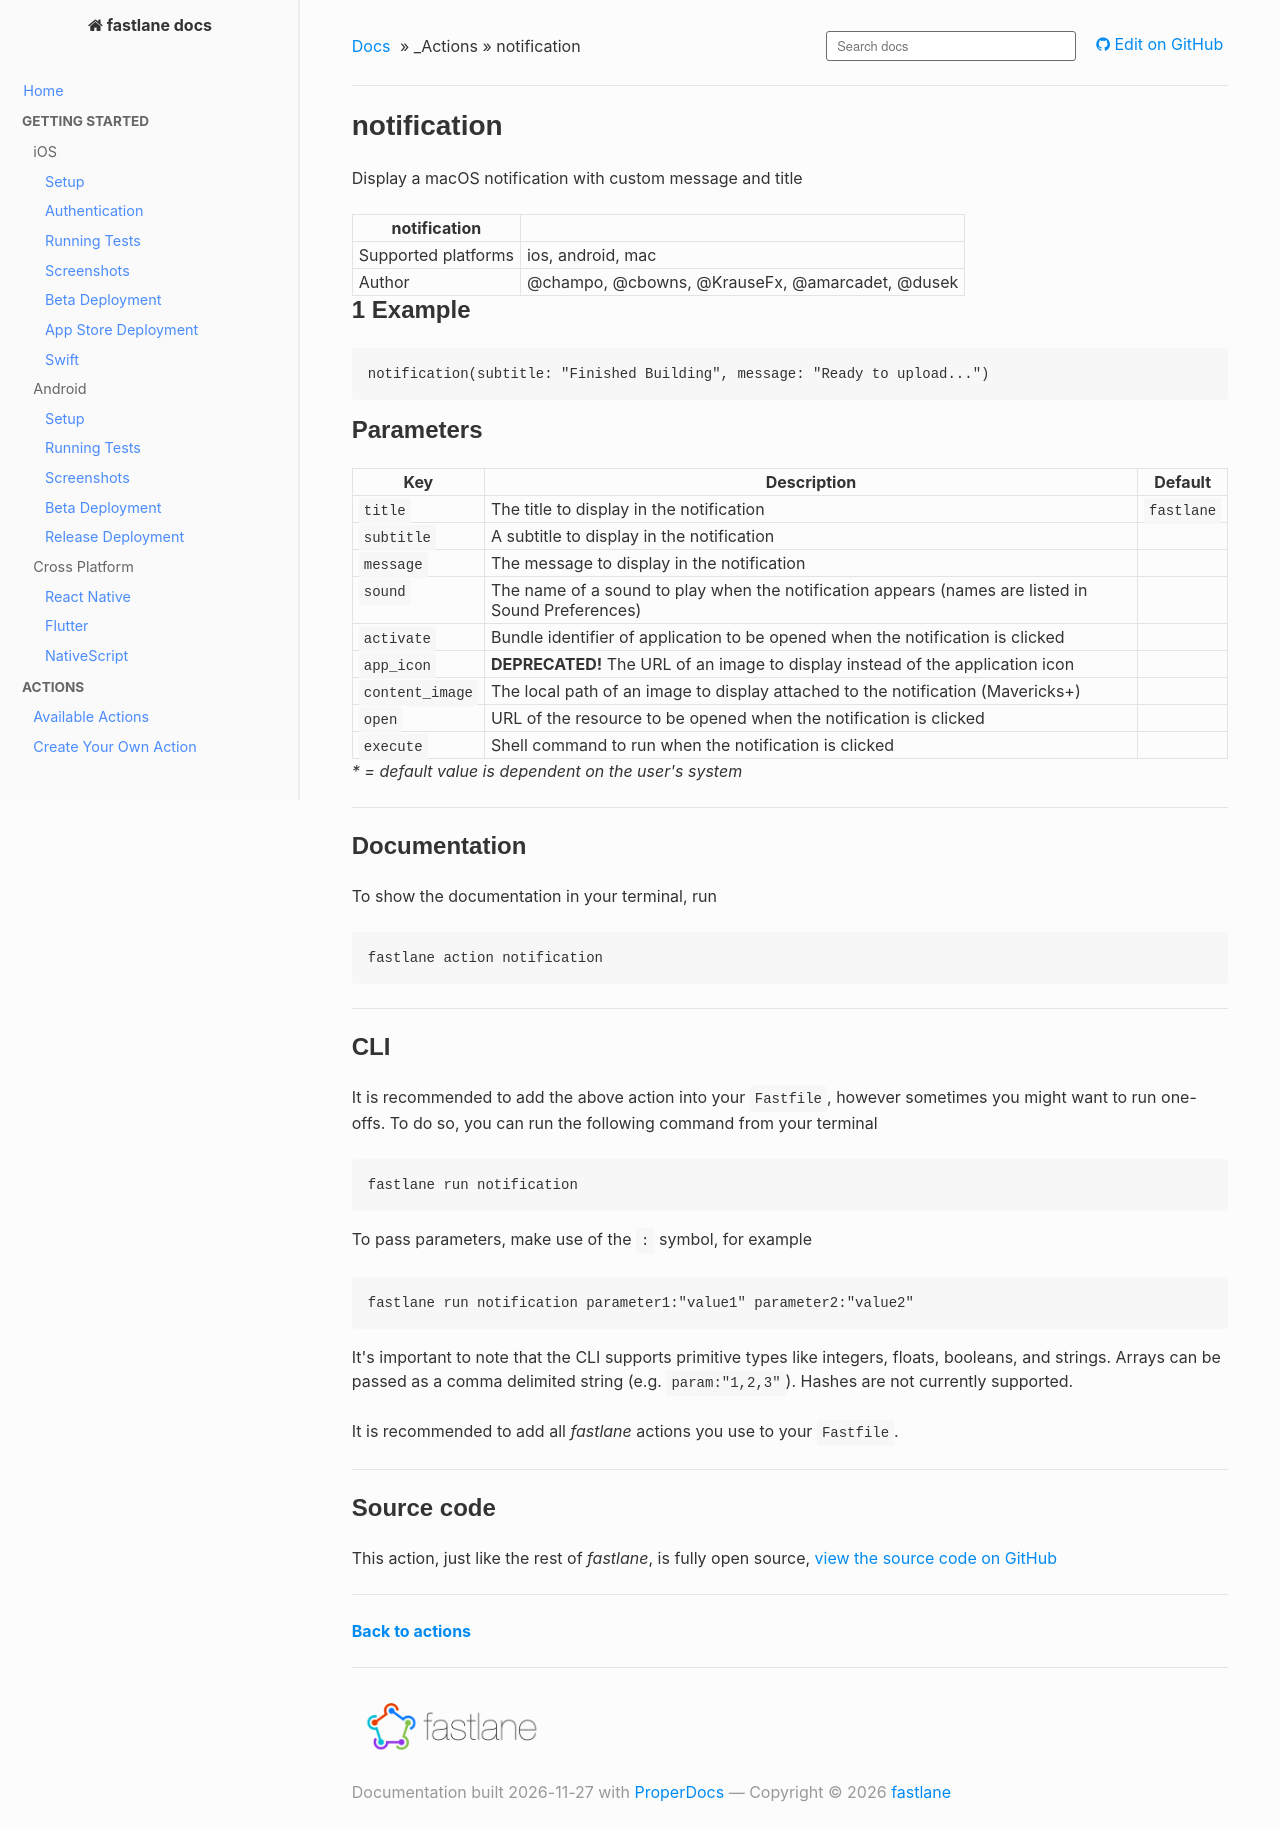

repository: fastlane/docs · page: actions/notification/index.html · generator: mkdocs

<!--
This file is auto-generated and will be re-generated every time the docs are updated.
To modify it, go to its source at https://github.com/fastlane/fastlane/blob/master/fastlane/lib/fastlane/actions/notification.rb
-->

# notification


Display a macOS notification with custom message and title







notification ||
---|---
Supported platforms | ios, android, mac
Author | @champo, @cbowns, @KrauseFx, @amarcadet, @dusek



## 1 Example

```ruby
notification(subtitle: "Finished Building", message: "Ready to upload...")
```





## Parameters

Key | Description | Default
----|-------------|--------
  `title` | The title to display in the notification | `fastlane`
  `subtitle` | A subtitle to display in the notification | 
  `message` | The message to display in the notification | 
  `sound` | The name of a sound to play when the notification appears (names are listed in Sound Preferences) | 
  `activate` | Bundle identifier of application to be opened when the notification is clicked | 
  `app_icon` | **DEPRECATED!** The URL of an image to display instead of the application icon | 
  `content_image` | The local path of an image to display attached to the notification (Mavericks+) | 
  `open` | URL of the resource to be opened when the notification is clicked | 
  `execute` | Shell command to run when the notification is clicked | 

<em id="parameters-legend-dynamic">* = default value is dependent on the user's system</em>


<hr />



## Documentation

To show the documentation in your terminal, run
```no-highlight
fastlane action notification
```

<hr />

## CLI

It is recommended to add the above action into your `Fastfile`, however sometimes you might want to run one-offs. To do so, you can run the following command from your terminal

```no-highlight
fastlane run notification
```

To pass parameters, make use of the `:` symbol, for example

```no-highlight
fastlane run notification parameter1:"value1" parameter2:"value2"
```

It's important to note that the CLI supports primitive types like integers, floats, booleans, and strings. Arrays can be passed as a comma delimited string (e.g. `param:"1,2,3"`). Hashes are not currently supported.

It is recommended to add all _fastlane_ actions you use to your `Fastfile`.

<hr />

## Source code

This action, just like the rest of _fastlane_, is fully open source, <a href="https://github.com/fastlane/fastlane/blob/master/fastlane/lib/fastlane/actions/notification.rb" target="_blank">view the source code on GitHub</a>

<hr />

<a href="/actions/"><b>Back to actions</b></a>
